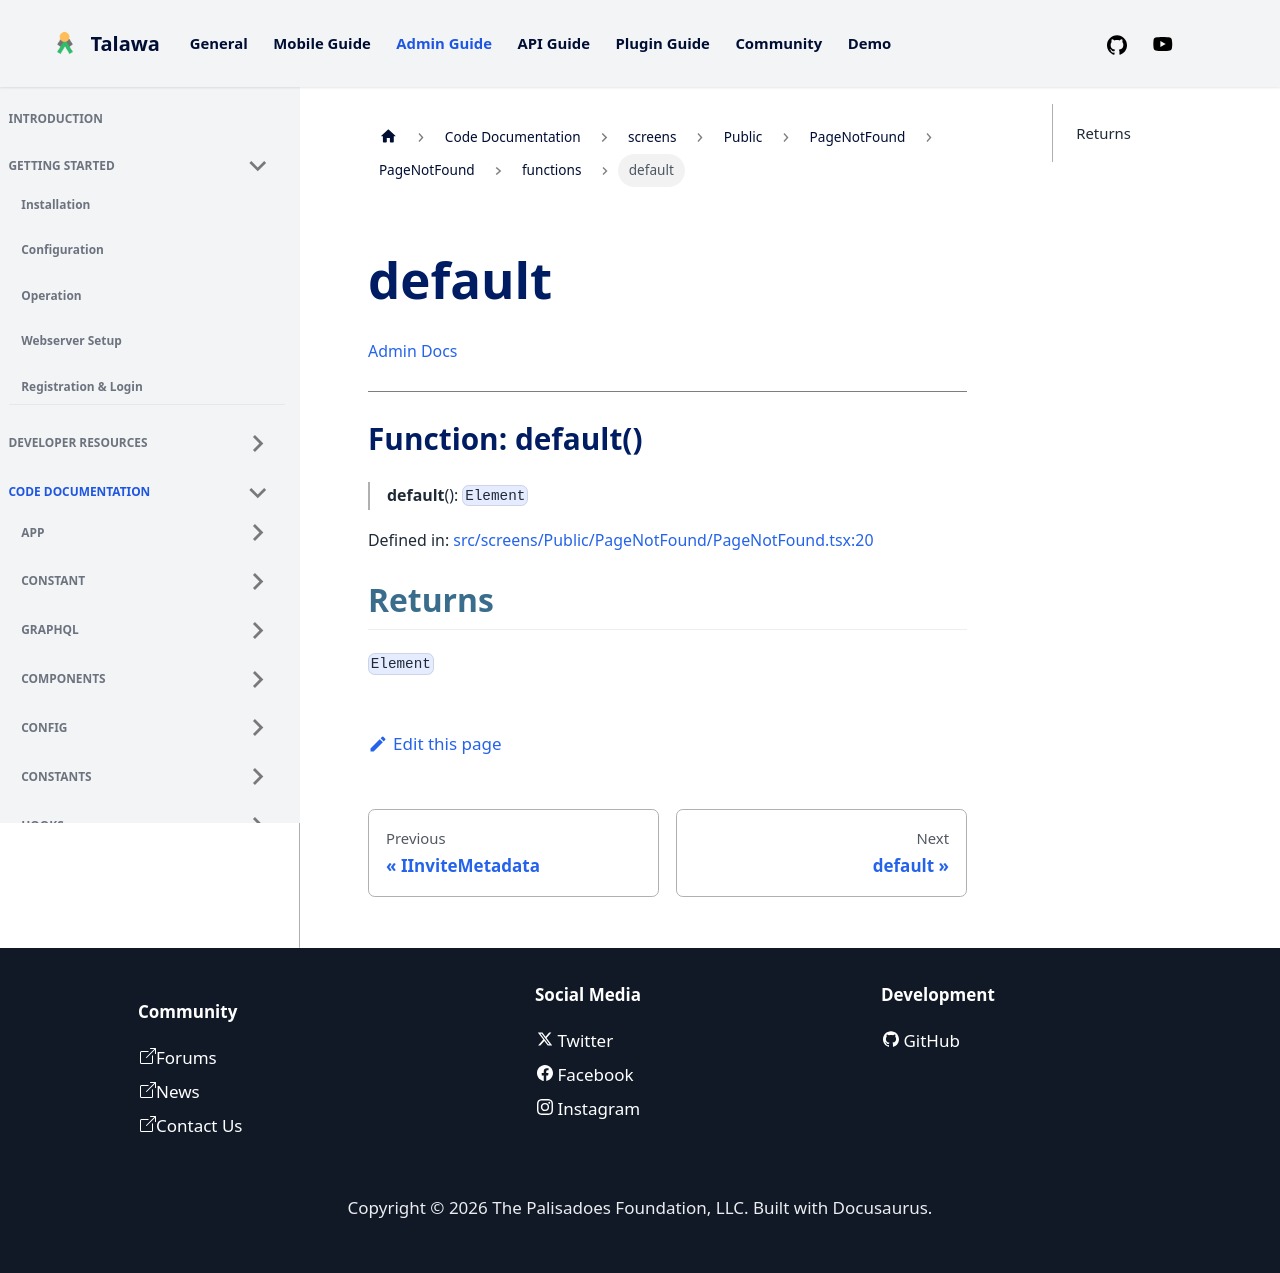

repository: PalisadoesFoundation/talawa-admin · page: docs/auto-docs/screens/Public/PageNotFound/PageNotFound/functions/default/index.html · generator: docusaurus

[Admin Docs](/)

***

# Function: default()

> **default**(): `Element`

Defined in: [src/screens/Public/PageNotFound/PageNotFound.tsx:20](https://github.com/PalisadoesFoundation/talawa-admin/blob/main/src/screens/Public/PageNotFound/PageNotFound.tsx#L20)

## Returns

`Element`
